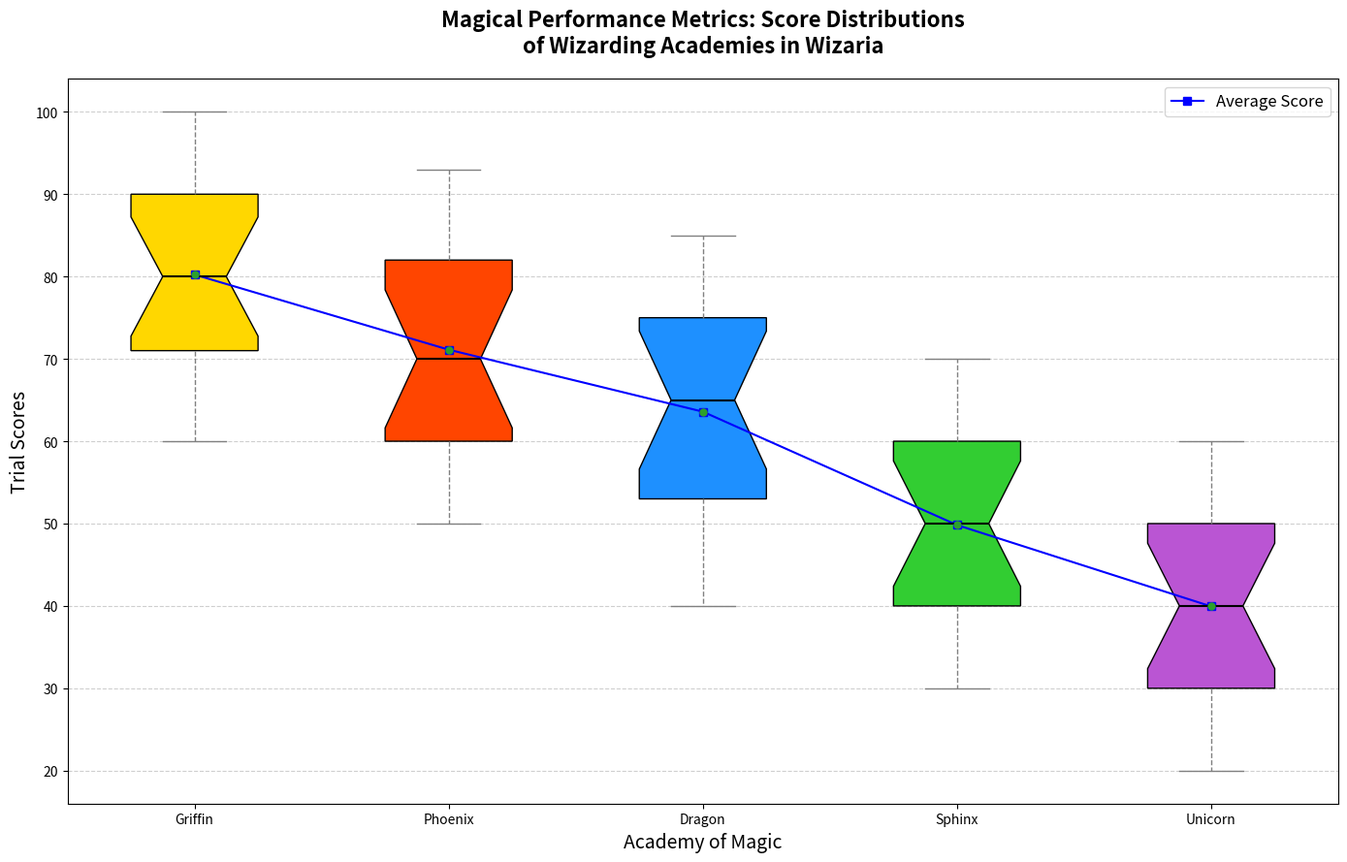

Source code (Python):
import matplotlib.pyplot as plt
import numpy as np

# Backstory:
# In the Kingdom of Wizaria, five different academies of magic are renowned for their unique curriculums.
# Every year, the students undergo various trials and the scores they achieve are noted down.
# We are plotting the distribution of scores for the five academies to understand their performance dynamics. 

# Data representing scores of students from five different magical academies
academy_griffin_scores = [60, 62, 67, 70, 71, 72, 75, 78, 80, 82, 85, 87, 90, 93, 95, 97, 100]
academy_phoenix_scores = [50, 52, 55, 57, 60, 62, 65, 68, 70, 75, 78, 80, 82, 85, 87, 90, 93]
academy_dragon_scores = [40, 42, 45, 50, 53, 55, 60, 62, 65, 67, 70, 73, 75, 77, 80, 82, 85]
academy_sphinx_scores = [30, 32, 35, 37, 40, 42, 45, 47, 50, 53, 55, 57, 60, 62, 65, 67, 70]
academy_unicorn_scores = [20, 22, 25, 27, 30, 32, 35, 38, 40, 42, 45, 48, 50, 53, 55, 57, 60]

data = [
    academy_griffin_scores,
    academy_phoenix_scores,
    academy_dragon_scores,
    academy_sphinx_scores,
    academy_unicorn_scores
]

averages = [np.mean(scores) for scores in data]

academies = ['Griffin', 'Phoenix', 'Dragon', 'Sphinx', 'Unicorn']

# Setting up the figure
fig, ax = plt.subplots(figsize=(14, 9))
box = ax.boxplot(data, labels=academies, patch_artist=True, notch=True, showmeans=True)

# Apply unique colors to boxes
colors = ['#FFD700', '#FF4500', '#1E90FF', '#32CD32', '#BA55D3']
for patch, color in zip(box['boxes'], colors):
    patch.set_facecolor(color)

# Customizing the plot for better visualization
plt.setp(box['medians'], color='black', linewidth=1.5)
plt.setp(box['means'], marker='o', color='red', markersize=5)
plt.setp(box['whiskers'], linestyle='--', color='gray')
plt.setp(box['caps'], color='gray')

# Overlay line plot to show average scores
ax.plot(range(1, len(academies) + 1), averages, marker='s', linestyle='-', color='blue', label='Average Score')

# Adding specific data points for outliers
outliers = [
    [score for score in scores if score < np.percentile(scores, 25) - 1.5*(np.percentile(scores, 75) - np.percentile(scores, 25)) 
                     or score > np.percentile(scores, 75) + 1.5*(np.percentile(scores, 75) - np.percentile(scores, 25))]
    for scores in data
]

for idx, academy_outliers in enumerate(outliers):
    ax.scatter([idx + 1] * len(academy_outliers), academy_outliers, color='black', zorder=3)

# Title and labels with backstory theme
ax.set_title('Magical Performance Metrics: Score Distributions\nof Wizarding Academies in Wizaria', fontsize=16, fontweight='bold', pad=20)
ax.set_xlabel('Academy of Magic', fontsize=14)
ax.set_ylabel('Trial Scores', fontsize=14)

# Display legend
ax.legend(loc='upper right', fontsize=12)

# Grid and layout adjustments
ax.grid(axis='y', linestyle='--', alpha=0.6)
plt.tight_layout()

# Show plot
plt.show()
